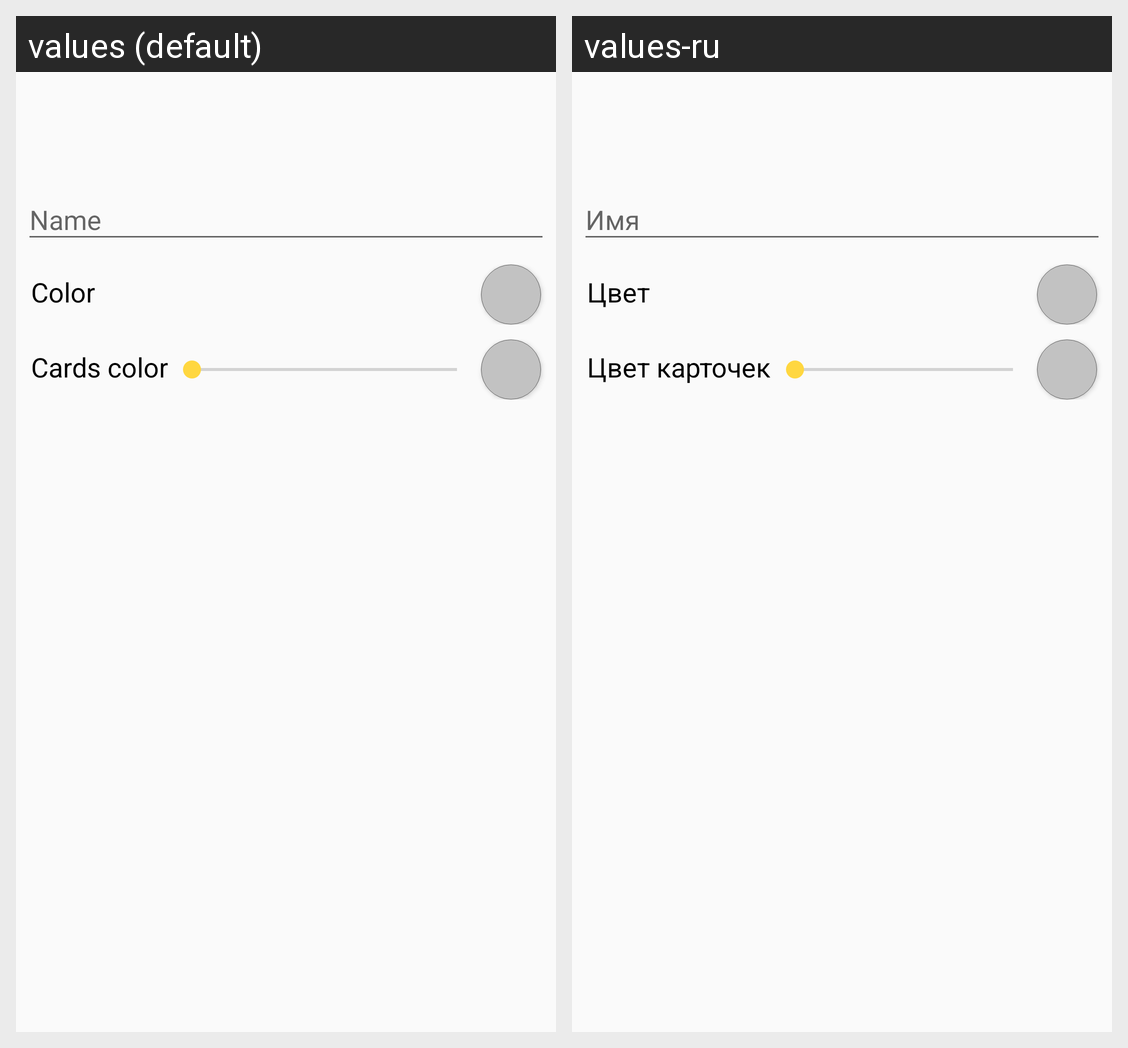

Strings drawn on this Android screen and how each of the app's shown locales translates them:
Android screen res/layout/activity_add_package.xml rendered under 2 locales, left to right: values (default), values-ru. Device: Nexus 5 (rendered at 1080×1920; each locale shown at half size, 540×960, under a caption strip naming it); theme AppTheme.NoActionBar.
Strings drawn on this screen, with the default value and each locale's value (text and hints the layout hard-codes, and strings that could not be matched under every locale, appear in the picture but are not listed):

add_cards_package_name_hint
  values: Name
  values-ru: Имя

add_package_color_hint
  values: Color
  values-ru: Цвет

add_package_card_alpha_hint
  values: Cards color
  values-ru: Цвет карточек
